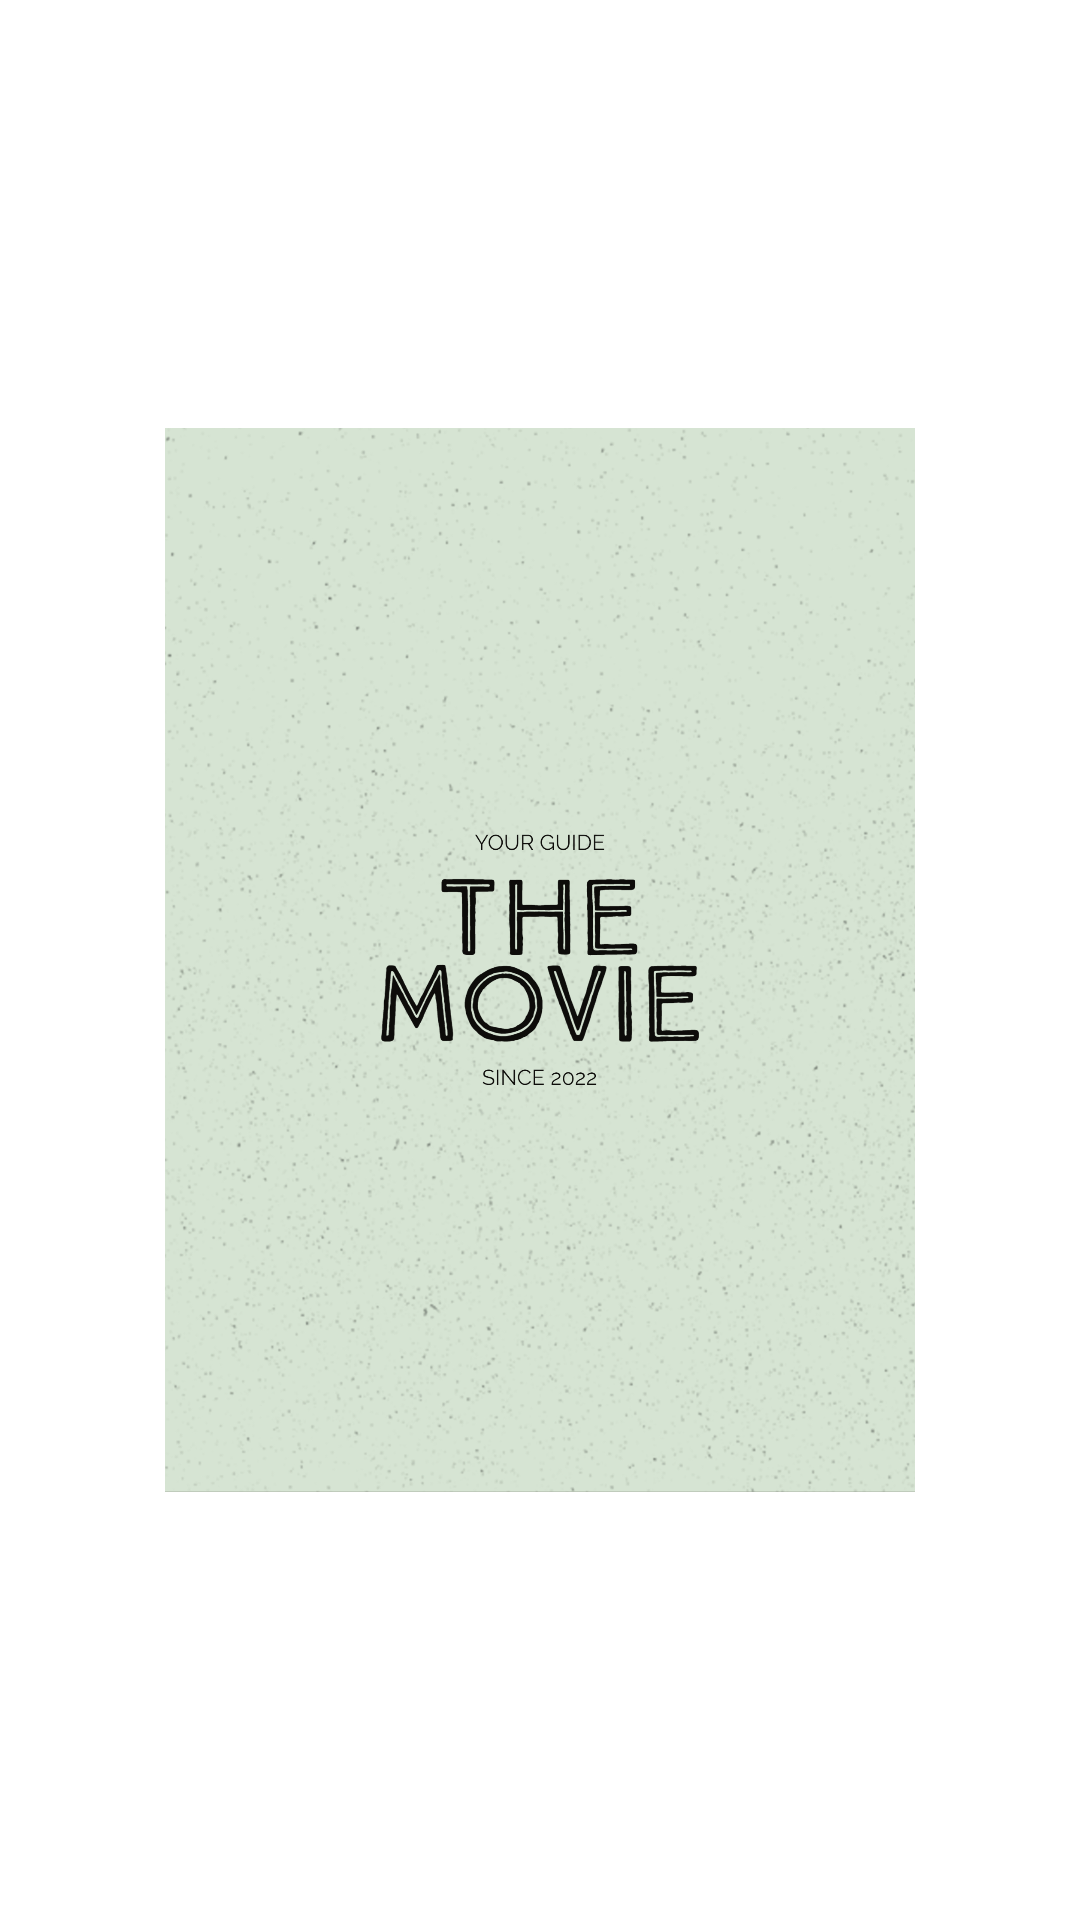

Reconstruct the res/layout file that produces this screen, plus the resources it refers to.
<!-- AndroidManifest.xml: application theme Theme.TheMovie -->
<!-- res/layout/activity_splash.xml -->
<?xml version="1.0" encoding="utf-8"?>
<RelativeLayout xmlns:android="http://schemas.android.com/apk/res/android"
    xmlns:app="http://schemas.android.com/apk/res-auto"
    xmlns:tools="http://schemas.android.com/tools"
    android:layout_width="match_parent"
    android:layout_height="match_parent"
    tools:context=".SplashActivity"
    android:background="@color/white"
    android:layout_gravity="center"
    android:gravity="center">

    <LinearLayout
        android:layout_width="wrap_content"
        android:layout_height="wrap_content"
        android:orientation="horizontal">

        <ImageView
            android:id="@+id/iv_splash_icon"
            android:layout_width="250dp"
            android:layout_height="wrap_content"
            android:src="@mipmap/ic_themovie_launcher"
            android:adjustViewBounds="true"/>
    </LinearLayout>
</RelativeLayout>
<!-- resources referenced by this layout -->
<resources>
  <!-- mipmap ic_themovie_launcher: jpg bitmap (mipmap-anydpi-v26, 839392 bytes) -->
  <style name="Theme.TheMovie" parent="Theme.MaterialComponents.Light.NoActionBar">
          
          <item name="colorPrimary">@color/purple_500</item>
          <item name="colorPrimaryVariant">@color/purple_700</item>
          <item name="colorOnPrimary">@color/white</item>
          
          <item name="colorSecondary">@color/teal_200</item>
          <item name="colorSecondaryVariant">@color/teal_700</item>
          <item name="colorOnSecondary">@color/black</item>
  
      </style>
  <!-- not gathered from this repository: default colours our renderer supplied (Android Studio template values) -->
  <color name="purple_500">#FF6200EE</color>
  <color name="purple_700">#FF3700B3</color>
  <color name="teal_200">#FF03DAC5</color>
  <color name="teal_700">#FF018786</color>
  <color name="black">#FF000000</color>
  <color name="white">#FFFFFFFF</color>
</resources>
